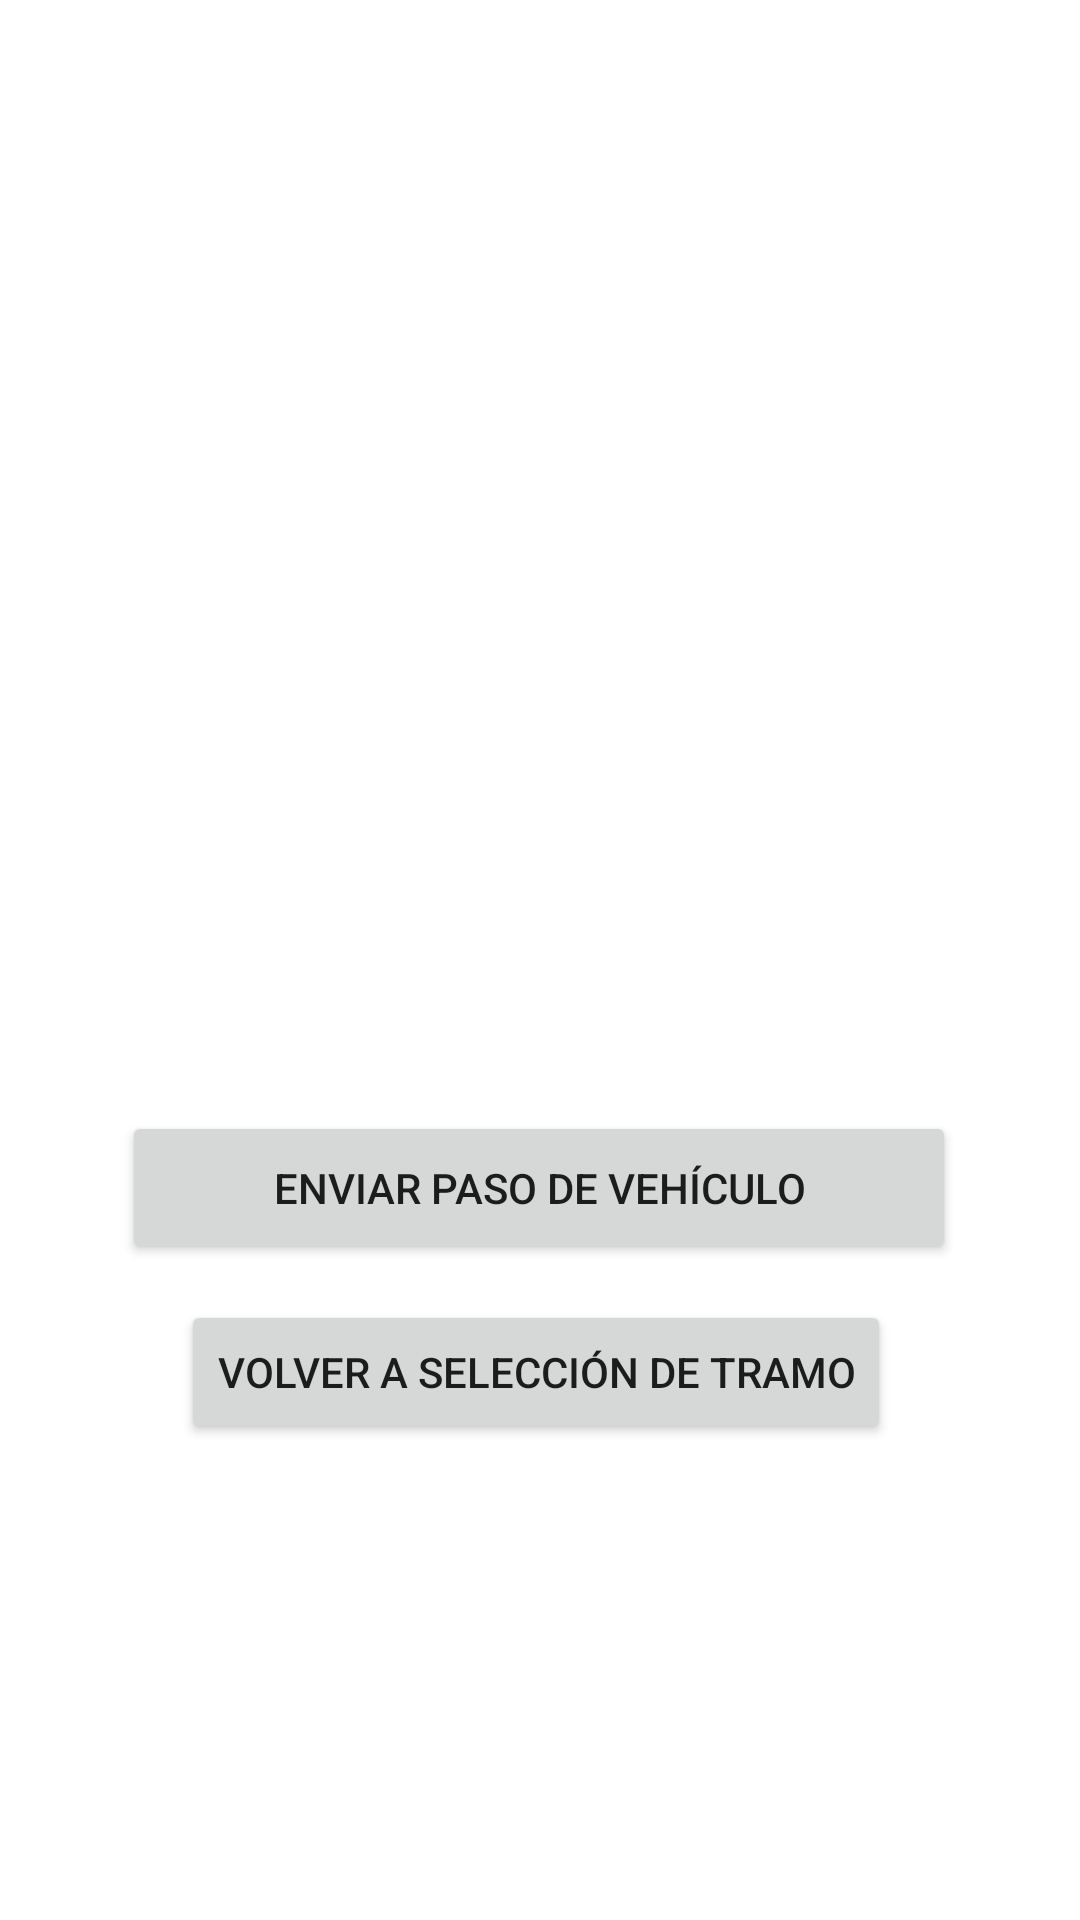

Reconstruct the res/layout file that produces this screen, plus the resources it refers to.
<!-- AndroidManifest.xml: application theme Theme.RadarDeTramo -->
<!-- res/layout/activity_foto.xml -->
<?xml version="1.0" encoding="utf-8"?>
<androidx.constraintlayout.widget.ConstraintLayout xmlns:android="http://schemas.android.com/apk/res/android"
    xmlns:app="http://schemas.android.com/apk/res-auto"
    xmlns:tools="http://schemas.android.com/tools"
    android:layout_width="match_parent"
    android:layout_height="match_parent"
    tools:context=".FotoActivity">

    <Button
        android:id="@+id/buttonVolver"
        android:layout_width="wrap_content"
        android:layout_height="wrap_content"
        android:onClick="aSeleccionDeTramo"
        android:text="Volver a selección de tramo"
        app:layout_constraintBottom_toBottomOf="parent"
        app:layout_constraintEnd_toEndOf="parent"
        app:layout_constraintHorizontal_bias="0.488"
        app:layout_constraintStart_toStartOf="parent"
        app:layout_constraintTop_toTopOf="parent"
        app:layout_constraintVertical_bias="0.732" />

    <Button
        android:id="@+id/buttonEnviar"
        android:layout_width="278dp"
        android:layout_height="51dp"
        android:layout_marginBottom="12dp"
        android:onClick="enviarPasoDeVehiculo"
        android:text="Enviar paso de vehículo"
        app:layout_constraintBottom_toTopOf="@+id/buttonVolver"
        app:layout_constraintEnd_toEndOf="parent"
        app:layout_constraintHorizontal_bias="0.496"
        app:layout_constraintStart_toStartOf="parent" />

    <ImageView
        android:id="@+id/imageCoche"
        android:layout_width="396dp"
        android:layout_height="392dp"
        android:layout_marginBottom="28dp"
        app:layout_constraintBottom_toTopOf="@+id/buttonEnviar"
        app:layout_constraintEnd_toEndOf="parent"
        app:layout_constraintHorizontal_bias="0.466"
        app:layout_constraintStart_toStartOf="parent"
        tools:srcCompat="@tools:sample/backgrounds/scenic" />
</androidx.constraintlayout.widget.ConstraintLayout>
<!-- resources referenced by this layout -->
<resources>
  <style name="Theme.RadarDeTramo" parent="Theme.MaterialComponents.DayNight.DarkActionBar">
          
          <item name="colorPrimary">@color/purple_500</item>
          <item name="colorPrimaryVariant">@color/purple_700</item>
          <item name="colorOnPrimary">@color/white</item>
          
          <item name="colorSecondary">@color/teal_200</item>
          <item name="colorSecondaryVariant">@color/teal_700</item>
          <item name="colorOnSecondary">@color/black</item>
          
          <item name="android:statusBarColor">?attr/colorPrimaryVariant</item>
          
      </style>
  <color name="purple_500">#FF6200EE</color>
  <color name="purple_700">#FF3700B3</color>
  <color name="white">#FFFFFFFF</color>
  <color name="teal_200">#FF03DAC5</color>
  <color name="teal_700">#FF018786</color>
  <color name="black">#FF000000</color>
</resources>
